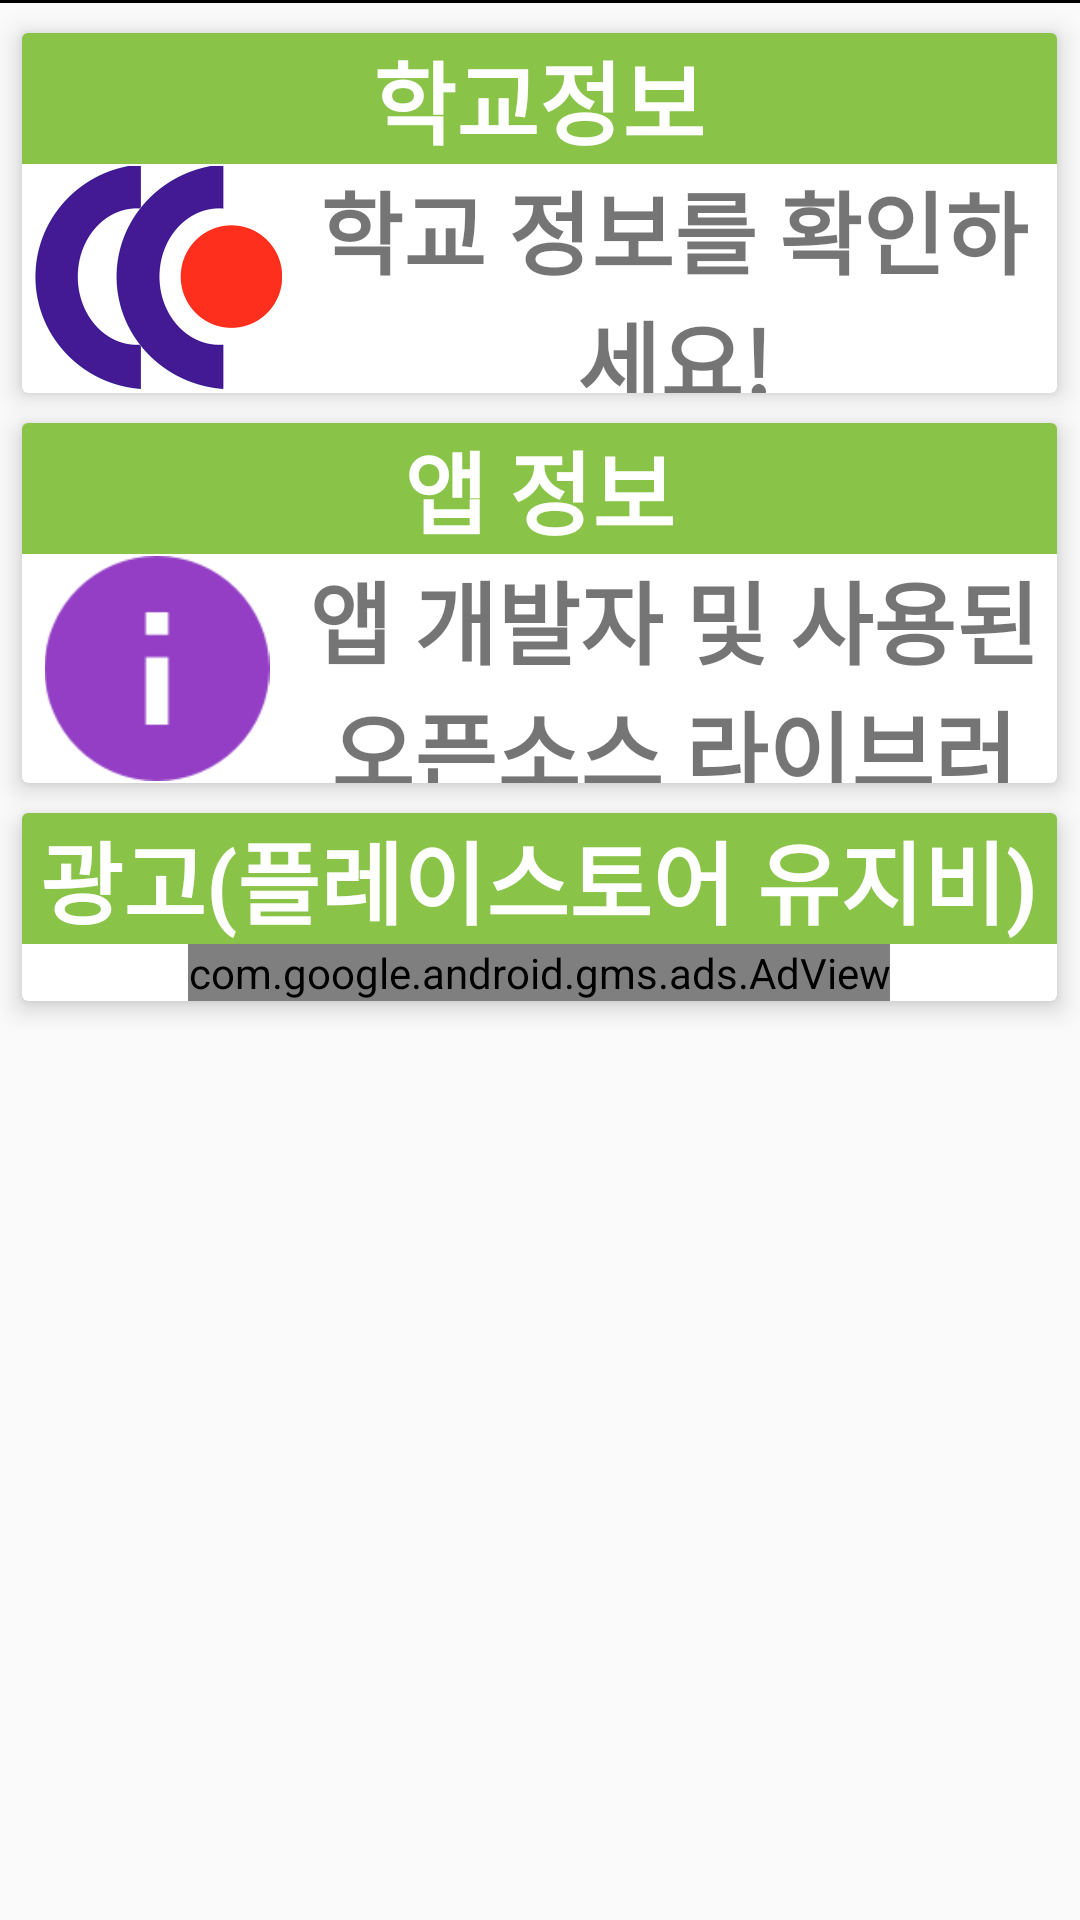

The Android layout XML behind this screen, and the referenced resources:
<!-- AndroidManifest.xml: application theme AppTheme -->
<!-- res/layout/more_incl.xml -->
<?xml version="1.0" encoding="utf-8"?>
<LinearLayout xmlns:android="http://schemas.android.com/apk/res/android"
    xmlns:app="http://schemas.android.com/apk/res-auto"
    xmlns:ads="http://schemas.android.com/apk/res-auto"
    android:orientation="vertical"
    android:layout_width="match_parent"
    android:layout_height="match_parent"
    android:weightSum="1">
    <TextView
        android:id="@+id/textView9"
        android:layout_width="match_parent"
        android:layout_height="1dp"
        android:background="#000000"/>

    <ScrollView
        android:layout_width="match_parent"
        android:layout_height="match_parent">

        <LinearLayout
            android:layout_width="match_parent"
            android:layout_height="wrap_content"
            android:gravity="center_horizontal"
            android:orientation="vertical">

            <TextView
                android:id="@+id/cv1q"
                android:layout_width="match_parent"
                android:layout_height="10dp" />

            <android.support.v7.widget.CardView
                android:layout_width="345dp"
                android:layout_height="120dp"
                android:onClick="info_tab"
                app:cardElevation="5dp">

                <LinearLayout
                    android:layout_width="match_parent"
                    android:layout_height="match_parent"
                    android:orientation="vertical">

                    <TextView
                        android:id="@+id/schinfotxt"
                        android:layout_width="match_parent"
                        android:layout_height="wrap_content"
                        android:background="@color/colorPrimary"
                        android:gravity="center"
                        android:text="학교정보"
                        android:textAlignment="center"
                        android:textColor="#FFFFFF"
                        android:textSize="30sp"
                        android:textStyle="bold" />

                    <LinearLayout
                        android:layout_width="match_parent"
                        android:layout_height="match_parent"
                        android:gravity="center_vertical"
                        android:orientation="horizontal">

                        <ImageView
                            android:id="@+id/schinfopic"
                            android:layout_width="90dp"
                            android:layout_height="75dp"
                            app:srcCompat="@drawable/cheongsu_nodpi" />

                        <TextView
                            android:id="@+id/sch2infotxt"
                            android:layout_width="match_parent"
                            android:layout_height="wrap_content"
                            android:text="학교 정보를 확인하세요!"
                            android:textAlignment="center"
                            android:textSize="30sp"
                            android:textStyle="bold" />
                    </LinearLayout>

                </LinearLayout>
            </android.support.v7.widget.CardView>

            <TextView
                android:id="@+id/cv2q"
                android:layout_width="match_parent"
                android:layout_height="10dp" />

            <android.support.v7.widget.CardView
                android:layout_width="345dp"
                android:layout_height="120dp"
                android:onClick="diload"
                app:cardElevation="5dp">

                <LinearLayout
                    android:layout_width="match_parent"
                    android:layout_height="match_parent"
                    android:orientation="vertical">

                    <TextView
                        android:id="@+id/appinfotxt"
                        android:layout_width="match_parent"
                        android:layout_height="wrap_content"
                        android:background="@color/colorPrimary"
                        android:gravity="center"
                        android:text="앱 정보"
                        android:textAlignment="center"
                        android:textColor="#FFFFFF"
                        android:textSize="30sp"
                        android:textStyle="bold" />

                    <LinearLayout
                        android:layout_width="match_parent"
                        android:layout_height="match_parent"
                        android:gravity="center_vertical"
                        android:orientation="horizontal">

                        <ImageView
                            android:id="@+id/appinfopic"
                            android:layout_width="90dp"
                            android:layout_height="75dp"
                            app:srcCompat="@drawable/info" />

                        <TextView
                            android:id="@+id/app2infotxt"
                            android:layout_width="match_parent"
                            android:layout_height="wrap_content"
                            android:text="앱 개발자 및 사용된 오픈소스 라이브러리를 알아보세요!"
                            android:textAlignment="center"
                            android:textSize="30sp"
                            android:textStyle="bold" />
                    </LinearLayout>

                </LinearLayout>
            </android.support.v7.widget.CardView>

            <TextView
                android:id="@+id/cv3q"
                android:layout_width="match_parent"
                android:layout_height="10dp" />

            <android.support.v7.widget.CardView
                android:layout_width="345dp"
                android:layout_height="wrap_content"
                app:cardElevation="5dp">
                <LinearLayout
                    android:layout_width="345dp"
                    android:layout_height="wrap_content"
                    android:orientation="vertical"
                    android:gravity="center">

                    <TextView
                        android:id="@+id/ad_1"
                        android:layout_width="match_parent"
                        android:layout_height="wrap_content"
                        android:background="@color/colorPrimary"
                        android:gravity="center"
                        android:text="광고(플레이스토어 유지비)"
                        android:textAlignment="center"
                        android:textColor="#FFFFFF"
                        android:textSize="30sp"
                        android:textStyle="bold" />

                    <LinearLayout
                        android:layout_width="wrap_content"
                        android:layout_height="wrap_content"
                        android:gravity="center_vertical"
                        android:orientation="horizontal">

                        <com.google.android.gms.ads.AdView
                            android:id="@+id/money1"
                            android:layout_width="wrap_content"
                            android:layout_height="wrap_content"
                            android:layout_alignParentBottom="true"
                            android:layout_centerHorizontal="true"
                            ads:adSize="BANNER"
                            ads:adUnitId="@string/money_1"></com.google.android.gms.ads.AdView>
                    </LinearLayout>

                </LinearLayout>
            </android.support.v7.widget.CardView>


            <TextView
                android:id="@+id/cv4q"
                android:layout_width="match_parent"
                android:layout_height="10dp" />

        </LinearLayout>
    </ScrollView>

</LinearLayout>
<!-- resources referenced by this layout -->
<resources>
  <color name="colorPrimary">#89C348</color>
  <!-- drawable cheongsu_nodpi: png bitmap (drawable, 35942 bytes) -->
  <!-- drawable info: png bitmap (drawable, 1381 bytes) -->
  <string name="money_1">ca-app-pub-2704416533707585/9859119958</string>
  <style name="AppTheme" parent="Theme.AppCompat.Light.DarkActionBar">
          
          <item name="colorPrimary">#89C348</item>
          <item name="colorPrimaryDark">#89C348</item>
          <item name="colorAccent">#009688</item>
          <item name="windowNoTitle">true</item>
      </style>
</resources>
